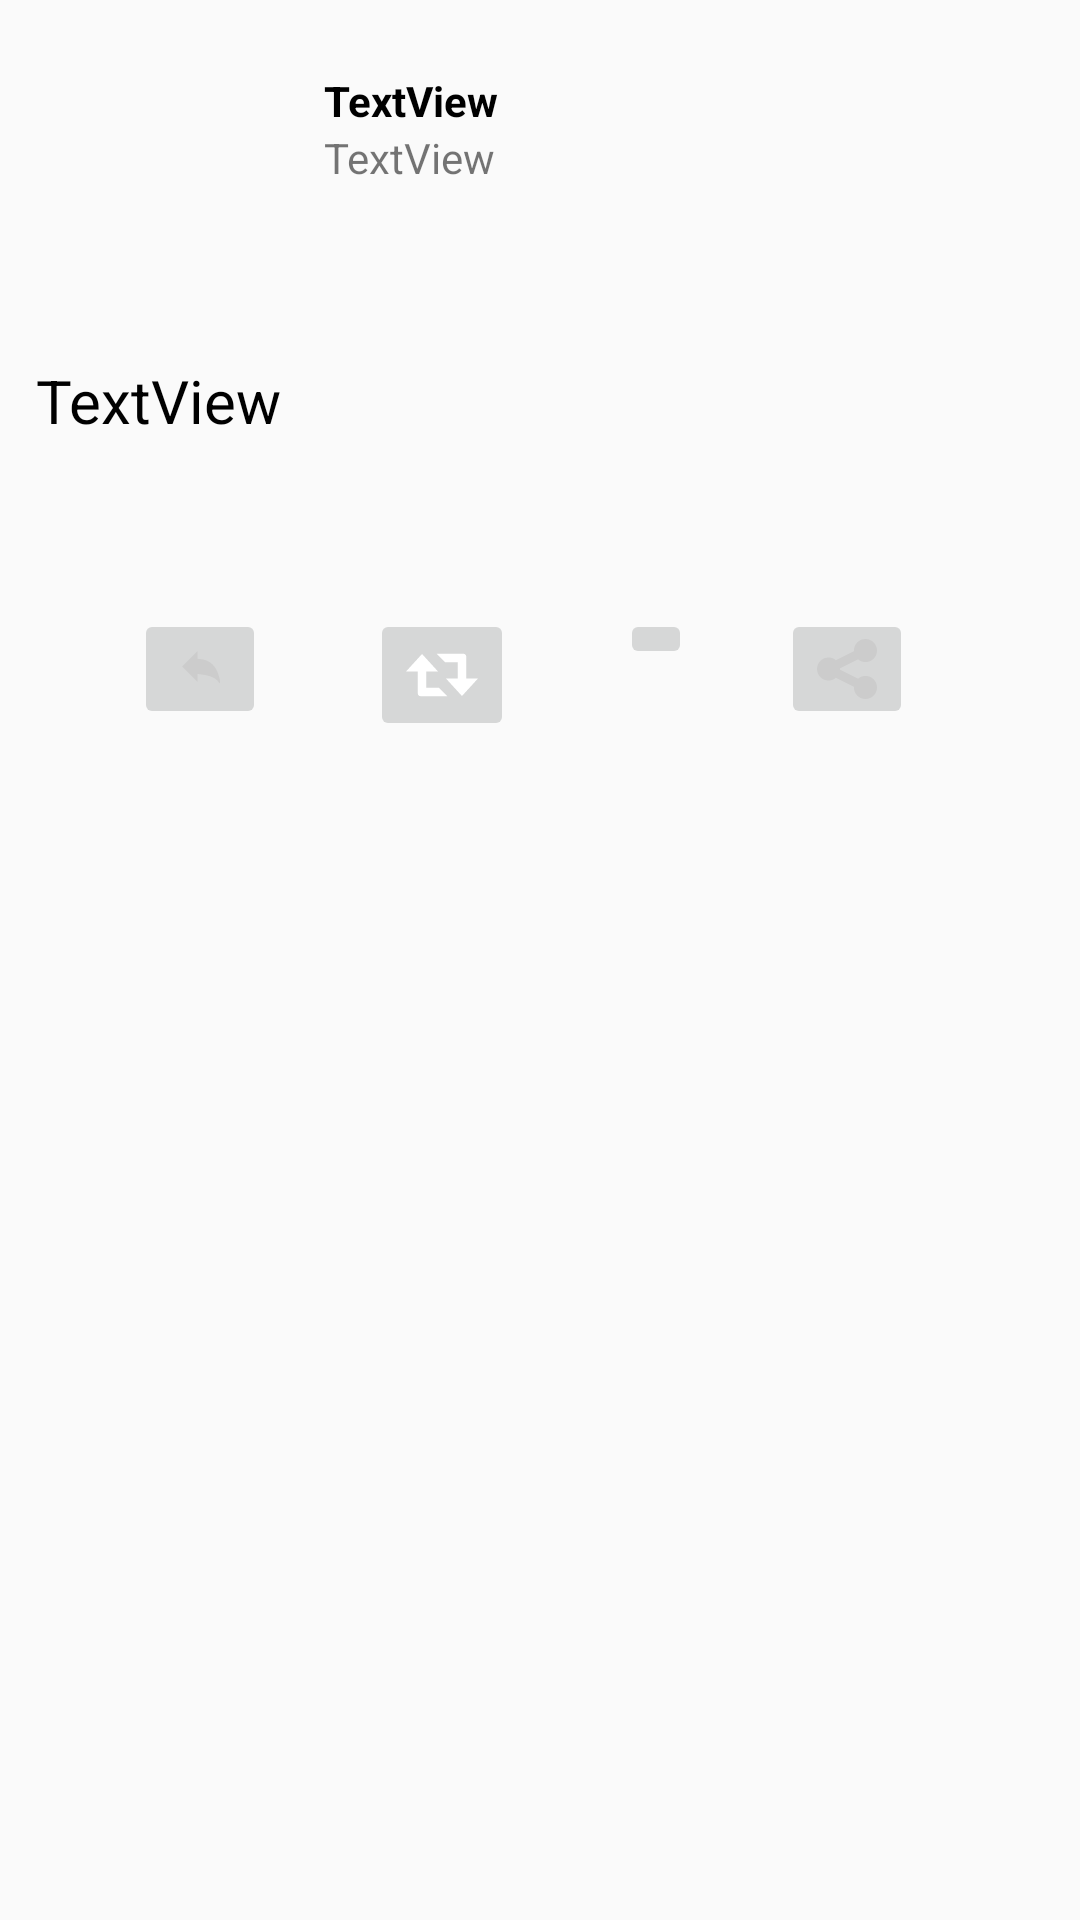

Here is an Android app screen rendered from its layout file. Give the layout XML and the strings, colors and styles it references.
<!-- AndroidManifest.xml: application theme AppTheme -->
<!-- res/layout/activity_detail.xml -->
<?xml version="1.0" encoding="utf-8"?>
<android.support.constraint.ConstraintLayout xmlns:android="http://schemas.android.com/apk/res/android"
    xmlns:app="http://schemas.android.com/apk/res-auto"
    xmlns:tools="http://schemas.android.com/tools"
    android:layout_width="match_parent"
    android:layout_height="match_parent"
    tools:context=".activities.DetailActivity">

    <ImageView
        android:id="@+id/ivProfileImageDetail"
        android:layout_width="84dp"
        android:layout_height="84dp"
        android:layout_marginStart="16dp"
        android:layout_marginTop="16dp"
        app:layout_constraintStart_toStartOf="parent"
        app:layout_constraintTop_toTopOf="parent"
        app:srcCompat="@mipmap/ic_launcher" />

    <TextView
        android:id="@+id/tvNameDetail"
        android:layout_width="wrap_content"
        android:layout_height="wrap_content"
        android:layout_marginStart="8dp"
        android:layout_marginTop="24dp"
        android:text="TextView"
        android:textColor="#000000"
        android:textStyle="bold"
        app:layout_constraintStart_toEndOf="@+id/ivProfileImageDetail"
        app:layout_constraintTop_toTopOf="parent" />

    <TextView
        android:id="@+id/tvUsernameDetail"
        android:layout_width="wrap_content"
        android:layout_height="wrap_content"
        android:layout_marginStart="8dp"
        android:text="TextView"
        app:layout_constraintStart_toEndOf="@+id/ivProfileImageDetail"
        app:layout_constraintTop_toBottomOf="@+id/tvNameDetail" />

    <TextView
        android:id="@+id/tvBodyDetail"
        android:layout_width="336dp"
        android:layout_height="wrap_content"
        android:layout_marginTop="120dp"
        android:autoLink="web"
        android:text="TextView"
        android:textColor="#000000"
        android:textSize="20dp"
        app:layout_constraintEnd_toEndOf="parent"
        app:layout_constraintStart_toStartOf="parent"
        app:layout_constraintTop_toTopOf="parent" />

    <ImageView
        android:id="@+id/ivDetailImage"
        android:layout_width="0dp"
        android:layout_height="193dp"
        android:layout_marginTop="40dp"
        android:visibility="gone"
        app:layout_constraintEnd_toEndOf="parent"
        app:layout_constraintStart_toStartOf="parent"
        app:layout_constraintTop_toTopOf="@+id/tvBodyDetail" />

    <ImageButton
        android:id="@+id/ib_Reply"
        android:layout_width="wrap_content"
        android:layout_height="wrap_content"
        android:layout_marginBottom="316dp"
        android:layout_marginEnd="5dp"
        android:layout_marginStart="15dp"
        android:layout_marginTop="56dp"
        app:layout_constraintBottom_toBottomOf="parent"
        app:layout_constraintEnd_toStartOf="@+id/ibRetweet"
        app:layout_constraintStart_toStartOf="parent"
        app:layout_constraintTop_toBottomOf="@+id/tvBodyDetail"
        app:layout_constraintVertical_bias="0.0"
        android:src="@drawable/ic_reply" />

    <ImageButton
        android:id="@+id/ibRetweet"
        android:layout_width="wrap_content"
        android:layout_height="wrap_content"
        android:layout_marginEnd="6dp"
        android:layout_marginTop="56dp"
        app:layout_constraintEnd_toStartOf="@+id/ibFav"
        app:layout_constraintStart_toEndOf="@+id/ib_Reply"
        app:layout_constraintTop_toBottomOf="@+id/tvBodyDetail"
        android:src="@drawable/ic_retweet" />

    <ImageButton
        android:id="@+id/ibFav"
        android:layout_width="wrap_content"
        android:layout_height="wrap_content"
        android:layout_marginTop="56dp"
        app:layout_constraintEnd_toStartOf="@+id/ibShare"
        app:layout_constraintStart_toEndOf="@+id/ibRetweet"
        app:layout_constraintTop_toBottomOf="@+id/tvBodyDetail"
        android:src="@drawable/ic_fav" />

    <ImageButton
        android:id="@+id/ibShare"
        android:layout_width="wrap_content"
        android:layout_height="wrap_content"
        android:layout_marginEnd="26dp"
        android:layout_marginTop="56dp"
        app:layout_constraintEnd_toEndOf="parent"
        app:layout_constraintStart_toEndOf="@+id/ibFav"
        app:layout_constraintTop_toBottomOf="@+id/tvBodyDetail"
        android:src="@drawable/ic_share"/>

</android.support.constraint.ConstraintLayout>
<!-- resources referenced by this layout -->
<resources>
  <!-- drawable ic_reply (drawable) -->
  <vector android:height="20dp" android:viewportHeight="960"
      android:viewportWidth="960" android:width="20dp" xmlns:android="http://schemas.android.com/apk/res/android">
      <path android:fillColor="#cccccc"
          android:pathData="M775,686c-41,-63 -134,-102 -287,-121l-48,-6 0,63 0,63 -122,-123 -123,-122 123,-122 122,-123 0,61 0,61 60,6c109,12 200,78 249,181 31,66 55,158 50,192 -4,20 -6,19 -24,-10z" android:strokeColor="#00000000"/>
  </vector>
  <!-- drawable ic_retweet (drawable) -->
  <vector android:height="24dp" android:viewportHeight="478.165"
      android:viewportWidth="478.165" android:width="24dp" xmlns:android="http://schemas.android.com/apk/res/android">
      <path android:fillColor="#FFFFFF" android:pathData="M96.27,379.882c-9.862,0 -17.871,-7.989 -17.871,-17.891v-145.96H0L106.511,99.538l106.431,116.493h-78.459v107.527h84.257l55.108,56.324C273.849,379.882 96.27,379.882 96.27,379.882zM478.165,262.154h-78.26v-145.9c0,-9.962 -8.089,-17.971 -17.851,-17.971H204.316l55.308,56.384h83.998v107.507h-78.359l106.471,116.453L478.165,262.154z"/>
  </vector>
  <!-- drawable ic_share (drawable) -->
  <vector android:height="20dp" android:viewportHeight="26"
      android:viewportWidth="26" android:width="20dp" xmlns:android="http://schemas.android.com/apk/res/android">
      <path android:fillColor="#cccccc" android:pathData="M21,0C18.2383,0 16,2.2383 16,5C16,5.0859 16.0273,5.1641 16.0313,5.25L8.1875,9.1875C7.3203,8.457 6.2227,8 5,8C2.2383,8 0,10.2383 0,13C0,15.7617 2.2383,18 5,18C6.2227,18 7.3203,17.543 8.1875,16.8125L16.0313,20.75C16.0273,20.8359 16,20.9141 16,21C16,23.7617 18.2383,26 21,26C23.7617,26 26,23.7617 26,21C26,18.2383 23.7617,16 21,16C19.7773,16 18.6797,16.457 17.8125,17.1875L9.9688,13.25C9.9727,13.1641 10,13.0859 10,13C10,12.9141 9.9727,12.8359 9.9688,12.75L17.8125,8.8125C18.6797,9.543 19.7773,10 21,10C23.7617,10 26,7.7617 26,5C26,2.2383 23.7617,0 21,0Z"/>
  </vector>
  <style name="AppTheme" parent="Theme.AppCompat.Light.DarkActionBar">
              
              <item name="colorPrimary">@color/colorPrimary</item>
              <item name="colorPrimaryDark">@color/colorPrimaryDark</item>
              <item name="colorAccent">@color/white</item>
          </style>
  <color name="colorPrimary">#1DA1F2</color>
  <color name="colorPrimaryDark">#ff1c6399</color>
  <color name="white">#ffffff</color>
</resources>
